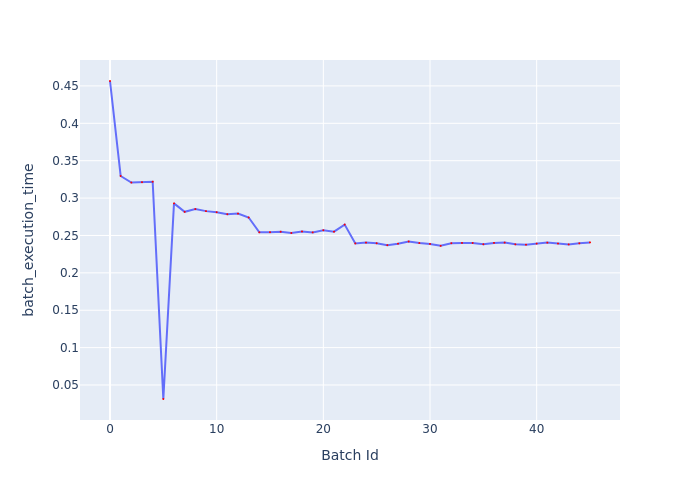

Values plotted in this chart, from the file beside it:
Batch Id, batch_execution_time
0, 0.4566
1, 0.3296
2, 0.3208
3, 0.3212
4, 0.3219
5, 0.03128
6, 0.2929
7, 0.2816
8, 0.2854
9, 0.2825
10, 0.2811
11, 0.2784
12, 0.2792
13, 0.274
14, 0.2542
15, 0.2544
16, 0.255
17, 0.2533
18, 0.2554
19, 0.2541
20, 0.257
21, 0.2551
22, 0.2645
23, 0.2394
24, 0.2404
25, 0.2396
26, 0.237
27, 0.239
28, 0.242
29, 0.2399
30, 0.2387
31, 0.2361
32, 0.2396
33, 0.24
34, 0.24
35, 0.2382
36, 0.2401
37, 0.2405
38, 0.2381
39, 0.2377
40, 0.2391
41, 0.2404
42, 0.2392
43, 0.238
44, 0.2395
45, 0.2407
